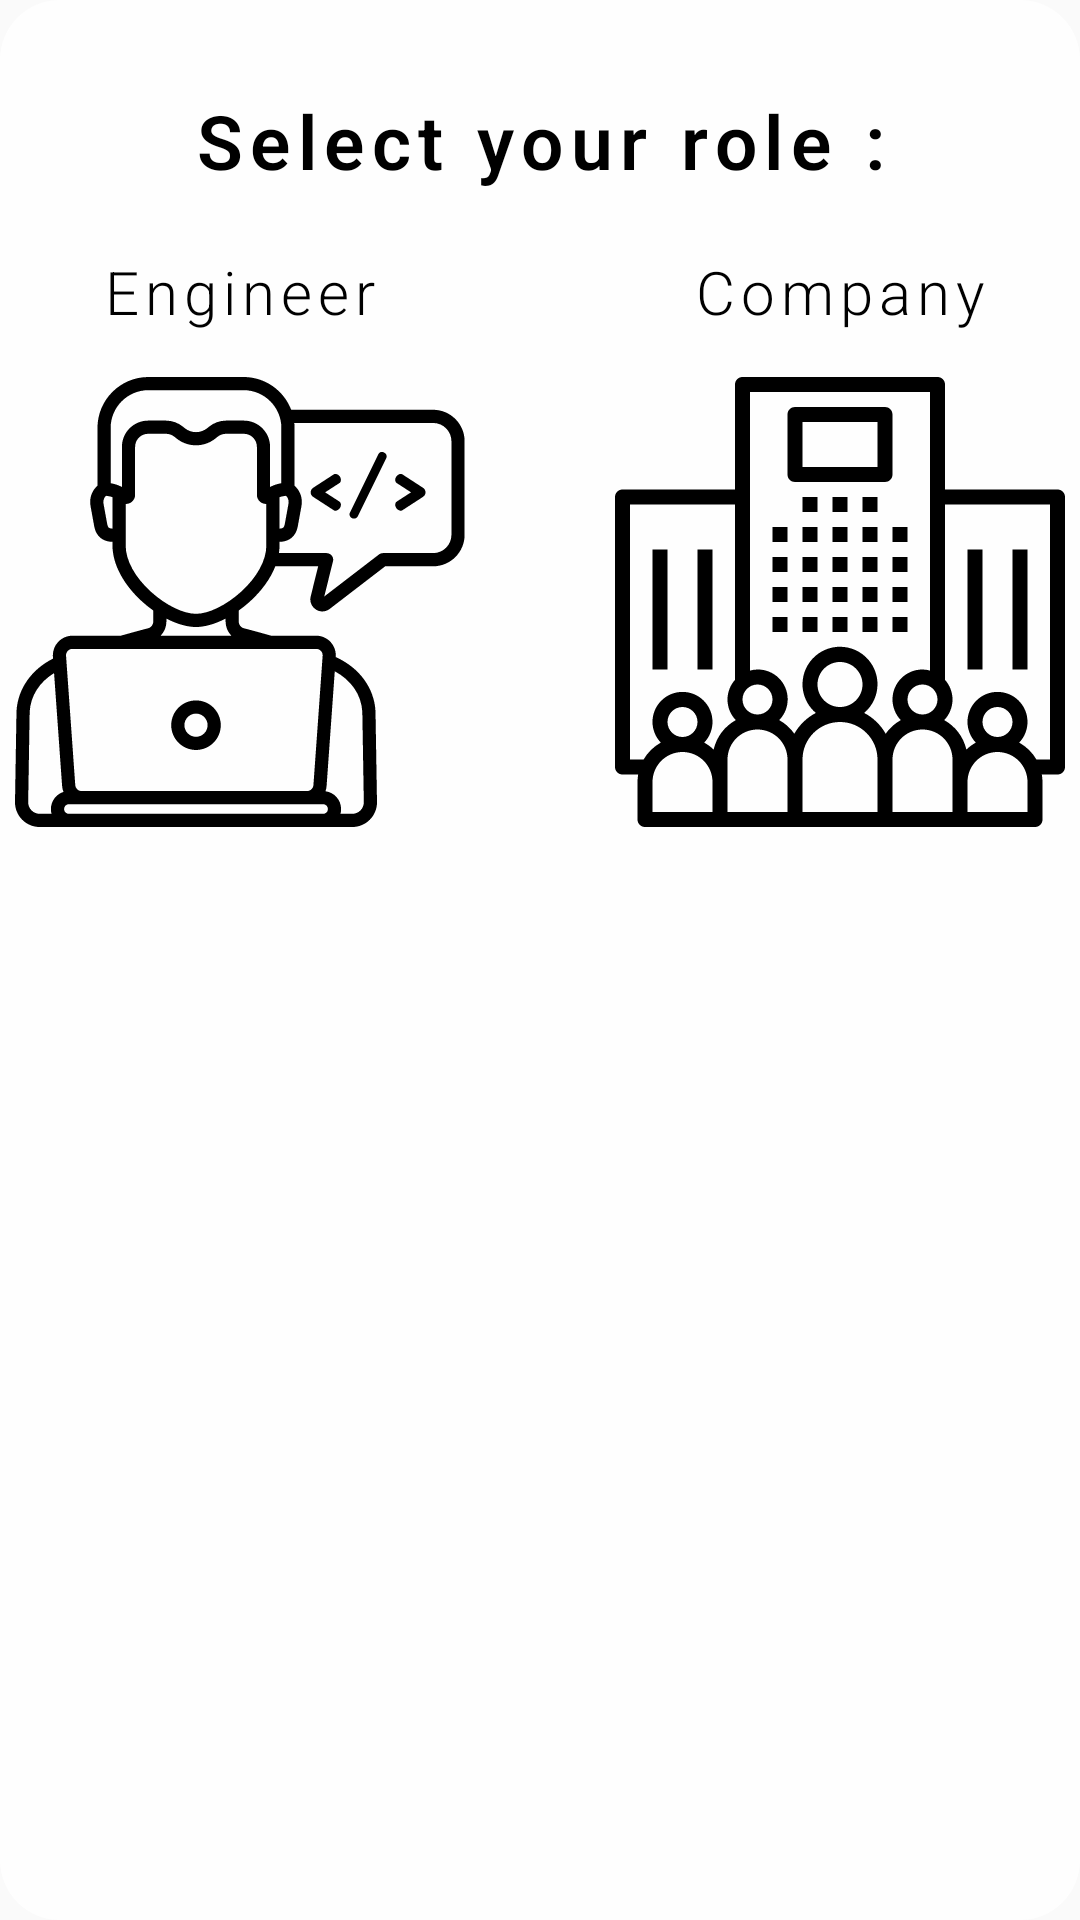

This screen was rendered from an Android layout file. Write that file and the resources it references.
<!-- AndroidManifest.xml: application theme AppTheme -->
<!-- res/layout/layout_dialog_register.xml -->
<?xml version="1.0" encoding="utf-8"?>
<layout xmlns:android="http://schemas.android.com/apk/res/android"
    xmlns:app="http://schemas.android.com/apk/res-auto">

    <androidx.constraintlayout.widget.ConstraintLayout
        android:layout_width="match_parent"
        android:layout_height="wrap_content"
        android:paddingVertical="30dp"
        android:layout_margin="20dp"
        android:background="@drawable/bg_dialog_transparant">

        <TextView
            android:id="@+id/title"
            android:layout_width="match_parent"
            android:layout_height="wrap_content"
            android:textColor="@android:color/black"
            android:textStyle="bold"
            android:fontFamily="sans-serif-light"
            android:letterSpacing="0.1"
            android:text="Select your role :"
            android:gravity="center"
            android:textSize="25sp"
            app:layout_constraintLeft_toLeftOf="parent"
            app:layout_constraintTop_toTopOf="parent"/>



        <androidx.constraintlayout.widget.ConstraintLayout
            android:layout_width="wrap_content"
            android:layout_height="wrap_content"
            android:layout_marginTop="20dp"
            app:layout_constraintLeft_toLeftOf="@id/title"
            app:layout_constraintRight_toRightOf="@id/title"
            app:layout_constraintTop_toBottomOf="@id/title">

            <TextView
                android:id="@+id/tv_engineer"
                android:layout_width="match_parent"
                android:layout_height="wrap_content"
                android:textColor="@android:color/black"
                android:fontFamily="sans-serif-light"
                android:letterSpacing="0.1"
                android:text="Engineer"
                android:gravity="center"
                android:textSize="20sp"
                app:layout_constraintLeft_toLeftOf="@id/engineer"
                app:layout_constraintRight_toRightOf="@id/engineer"
                app:layout_constraintBottom_toTopOf="@id/engineer"/>

            <TextView
                android:id="@+id/tv_company"
                android:layout_width="match_parent"
                android:layout_height="wrap_content"
                android:textColor="@android:color/black"
                android:fontFamily="sans-serif-light"
                android:letterSpacing="0.1"
                android:text="Company"
                android:gravity="center"
                android:textSize="20sp"
                app:layout_constraintLeft_toLeftOf="@id/company"
                app:layout_constraintRight_toRightOf="@id/company"
                app:layout_constraintBottom_toTopOf="@id/company"/>

            <ImageView
                android:id="@+id/engineer"
                android:layout_width="150dp"
                android:layout_height="150dp"
                android:src="@drawable/ic_engineer"
                android:layout_marginTop="15dp"
                app:layout_constraintLeft_toLeftOf="parent"
                app:layout_constraintTop_toBottomOf="@id/tv_engineer"/>

            <ImageView
                android:id="@+id/company"
                android:layout_width="150dp"
                android:layout_height="150dp"
                android:src="@drawable/ic_company"
                android:layout_marginTop="15dp"
                app:layout_constraintLeft_toRightOf="@id/engineer"
                android:layout_marginLeft="50dp"
                app:layout_constraintTop_toBottomOf="@id/tv_company"/>


        </androidx.constraintlayout.widget.ConstraintLayout>





    </androidx.constraintlayout.widget.ConstraintLayout>
</layout>
<!-- resources referenced by this layout -->
<resources>
  <!-- drawable bg_dialog_transparant (drawable) -->
  <?xml version="1.0" encoding="utf-8"?>
  <selector xmlns:android="http://schemas.android.com/apk/res/android">
      <item>
          <shape>
              <solid android:color="#d9ffffff"/>
              <corners android:radius="20dip"/>
          </shape>
      </item>
  </selector>
  <!-- drawable ic_company: vector/xml drawable (drawable, 5840 chars, omitted) -->
  <!-- drawable ic_engineer: vector/xml drawable (drawable, 6639 chars, omitted) -->
  <style name="AppTheme" parent="Theme.AppCompat.Light.NoActionBar">
          
          <item name="colorPrimary">@color/colorPrimary</item>
          <item name="colorPrimaryDark">@color/colorPrimaryDark</item>
          <item name="colorAccent">@color/colorAccent</item>
      </style>
  <color name="colorPrimary">#6200EE</color>
  <color name="colorPrimaryDark">#3700B3</color>
  <color name="colorAccent">#03DAC5</color>
</resources>
